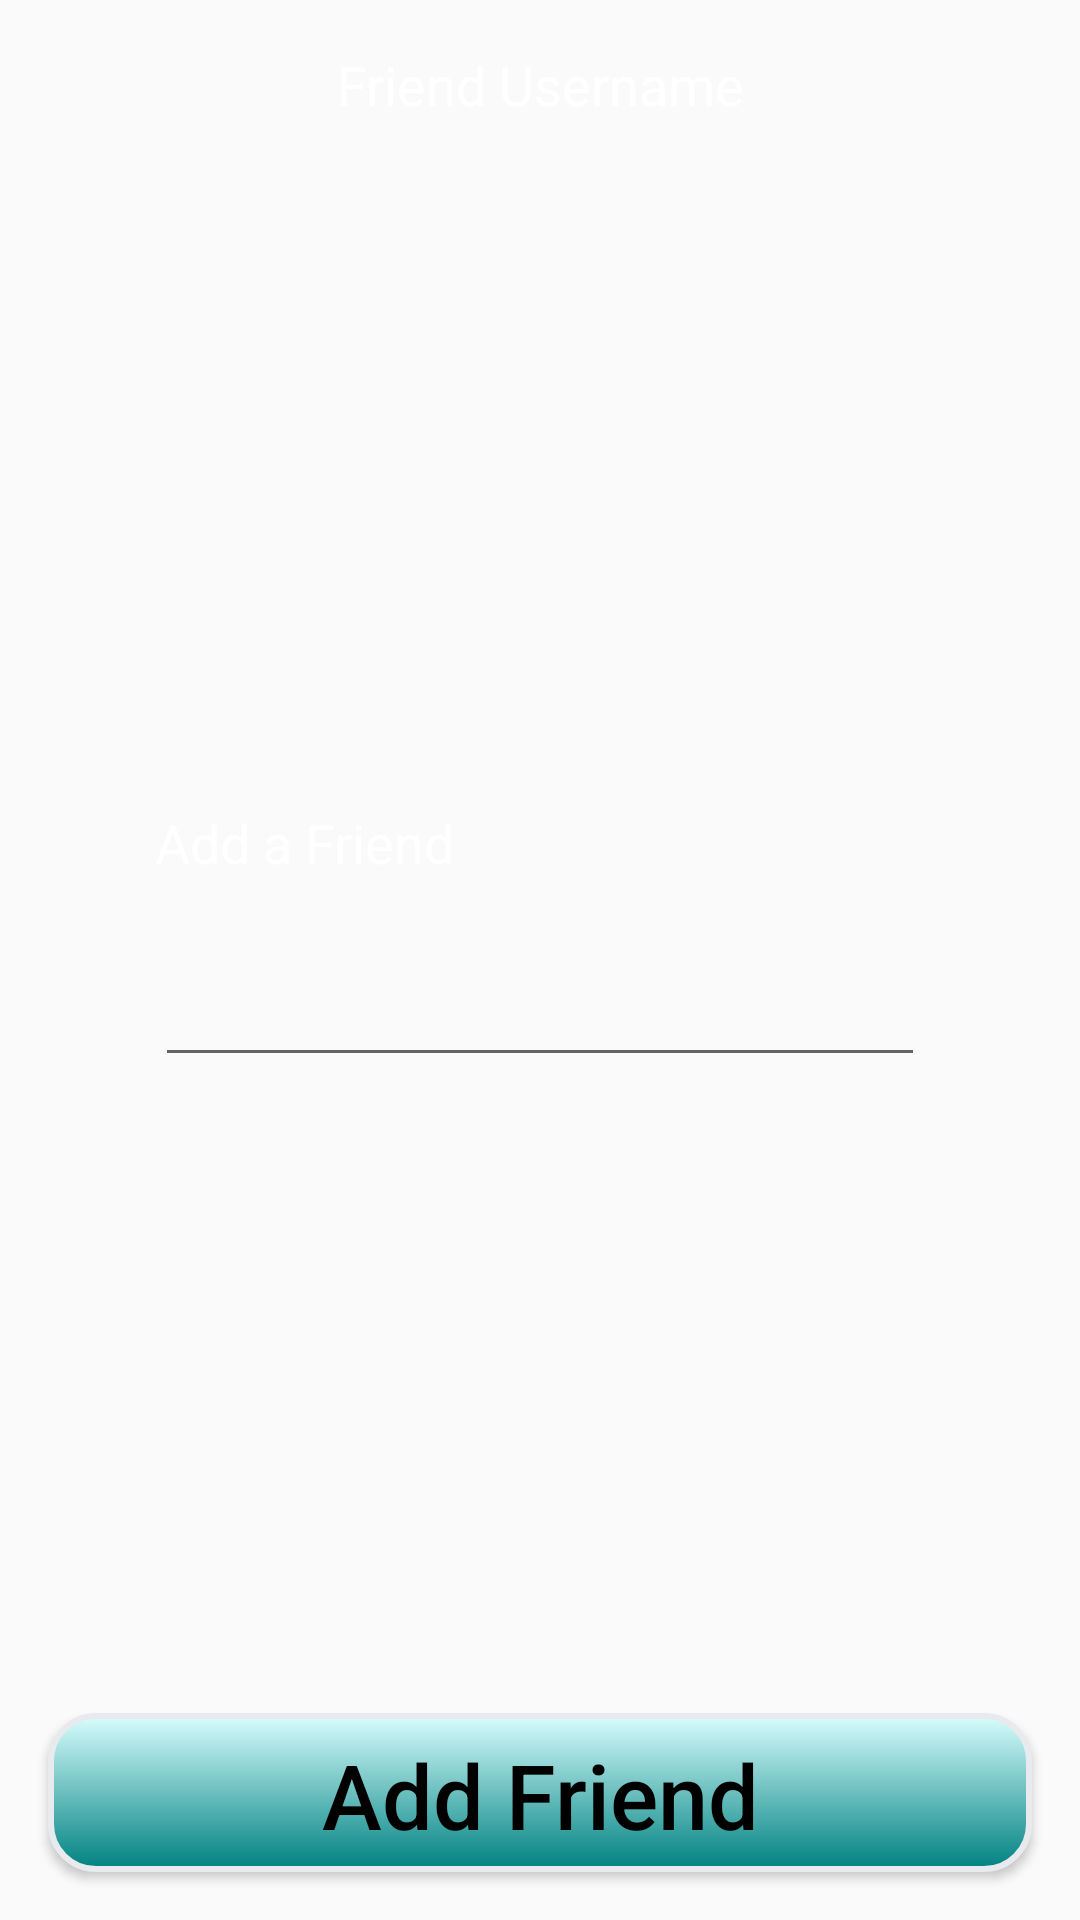

Layout XML and referenced resources for this Android screen:
<!-- AndroidManifest.xml: application theme AppTheme -->
<!-- res/layout/fragment_friend_adder.xml -->
<?xml version="1.0" encoding="utf-8"?>
<android.support.constraint.ConstraintLayout xmlns:android="http://schemas.android.com/apk/res/android"
    xmlns:app="http://schemas.android.com/apk/res-auto"
    xmlns:tools="http://schemas.android.com/tools"
    android:id="@+id/mainLayout"
    android:layout_width="match_parent"
    android:layout_height="match_parent"
    tools:context=".MainActivity" >

    <TextView
        android:id="@+id/textView"
        android:layout_width="match_parent"
        android:layout_height="0dp"
        android:layout_marginStart="16dp"
        android:layout_marginLeft="16dp"
        android:layout_marginTop="16dp"
        android:layout_marginEnd="16dp"
        android:layout_marginRight="16dp"
        android:gravity="center"
        android:text="Friend Username"
        android:textColor="#FFFFFF"
        android:textColorHighlight="#000000"
        android:textSize="18sp"
        app:layout_constraintEnd_toEndOf="parent"
        app:layout_constraintStart_toStartOf="parent"
        app:layout_constraintTop_toTopOf="parent" />

    <LinearLayout
        android:id="@+id/linearLayout4"
        android:layout_width="wrap_content"
        android:layout_height="wrap_content"
        android:orientation="vertical"
        app:layout_constraintBottom_toTopOf="@+id/button_add_friend"
        app:layout_constraintEnd_toEndOf="parent"
        app:layout_constraintStart_toStartOf="parent"
        app:layout_constraintTop_toBottomOf="@+id/textView">

        <TextView
            android:id="@+id/usernametextView"
            android:layout_width="match_parent"
            android:layout_height="wrap_content"
            android:layout_marginStart="16dp"
            android:layout_marginLeft="16dp"
            android:layout_marginTop="16dp"
            android:layout_marginEnd="16dp"
            android:layout_marginRight="16dp"
            android:gravity="start"
            android:text="Add a Friend"
            android:textColor="#FFFFFF"
            android:textColorHighlight="#000000"
            android:textSize="18sp"
            app:layout_constraintEnd_toEndOf="parent"
            app:layout_constraintStart_toStartOf="parent"
            app:layout_constraintTop_toTopOf="parent" />

        <EditText
            android:id="@+id/text_area_friend_name"
            android:layout_width="match_parent"
            android:layout_height="50dp"
            android:layout_marginStart="16dp"
            android:layout_marginLeft="16dp"
            android:layout_marginTop="16dp"
            android:layout_marginEnd="16dp"
            android:layout_marginRight="16dp"
            android:ems="10"
            android:inputType="textNoSuggestions"
            android:textColor="#FFFFFF"
            android:textSize="22sp"
            app:layout_constraintEnd_toEndOf="parent"
            app:layout_constraintStart_toStartOf="parent"
            app:layout_constraintTop_toBottomOf="@+id/textView" />

    </LinearLayout>

    <Button
        android:id="@+id/button_add_friend"
        android:layout_width="match_parent"
        android:layout_height="53dp"
        android:layout_marginStart="16dp"
        android:layout_marginLeft="16dp"
        android:layout_marginEnd="16dp"
        android:layout_marginRight="16dp"
        android:layout_marginBottom="16dp"
        android:layout_weight=".2"
        android:background="@drawable/custom_button"
        android:text="Add Friend"
        android:textAllCaps="false"
        android:textColor="#000000"
        android:textSize="30sp"
        app:layout_constraintBottom_toBottomOf="parent"
        app:layout_constraintEnd_toEndOf="parent"
        app:layout_constraintStart_toStartOf="parent"
        app:layout_constraintVertical_weight="1.0" />




</android.support.constraint.ConstraintLayout>
<!-- resources referenced by this layout -->
<resources>
  <!-- drawable custom_button (drawable) -->
  <?xml version="1.0" encoding="utf-8"?>
  <selector xmlns:android="http://schemas.android.com/apk/res/android">
  
      <item android:drawable="@drawable/button_pressed" android:state_pressed="true" />
      <item android:drawable="@drawable/button_disabled" android:state_enabled="false" />
      <item android:drawable="@drawable/button_default" />
  </selector>
  <style name="AppTheme" parent="Theme.AppCompat.Light.NoActionBar">
          
          <item name="colorPrimary">#02C2C2</item>
          <item name="colorPrimaryDark">@color/colorPrimaryDark</item>
          <item name="colorAccent">@color/colorAccent</item>
      </style>
  <!-- drawable button_pressed (drawable) -->
  <?xml version="1.0" encoding="utf-8"?>
  <shape xmlns:android="http://schemas.android.com/apk/res/android"
      android:shape="rectangle">
  
      <gradient
          android:angle="270"
          android:startColor="#008B8B"
          android:endColor="#014444"
          />
  
      <padding
          android:bottom="7dp"
          android:top="7dp"
          android:left="7dp"
          android:right="7dp"
          />
  
      <stroke
          android:width="2dp"
          android:color="#E8EAEE"
          />
  
      <corners android:radius="15dp"
          />
  </shape>
  <!-- drawable button_disabled (drawable) -->
  <?xml version="1.0" encoding="utf-8"?>
  <shape xmlns:android="http://schemas.android.com/apk/res/android"
      android:shape="rectangle">
  
      <solid
      android:color="#707070"
          />
  
      <padding
          android:bottom="7dp"
          android:top="7dp"
          android:left="7dp"
          android:right="7dp"
          />
  
      <stroke
          android:width="2dp"
          android:color="#E8EAEE"
          />
  
      <corners android:radius="15dp"
          />
  </shape>
  <!-- drawable button_default (drawable) -->
  <?xml version="1.0" encoding="utf-8"?>
  <shape xmlns:android="http://schemas.android.com/apk/res/android"
      android:shape="rectangle">
  
  
      <gradient
          android:angle="270"
          android:startColor="#D8FDFD"
          android:endColor="#008181"
          />
  
      <padding
          android:bottom="7dp"
          android:top="7dp"
          android:left="7dp"
          android:right="7dp"
          />
  
      <stroke
          android:width="2dp"
          android:color="#E8EAEE"
          />
  
      <corners android:radius="15dp"
          />
  </shape>
  <color name="colorPrimaryDark">#00574B</color>
  <color name="colorAccent">#D81B60</color>
</resources>
